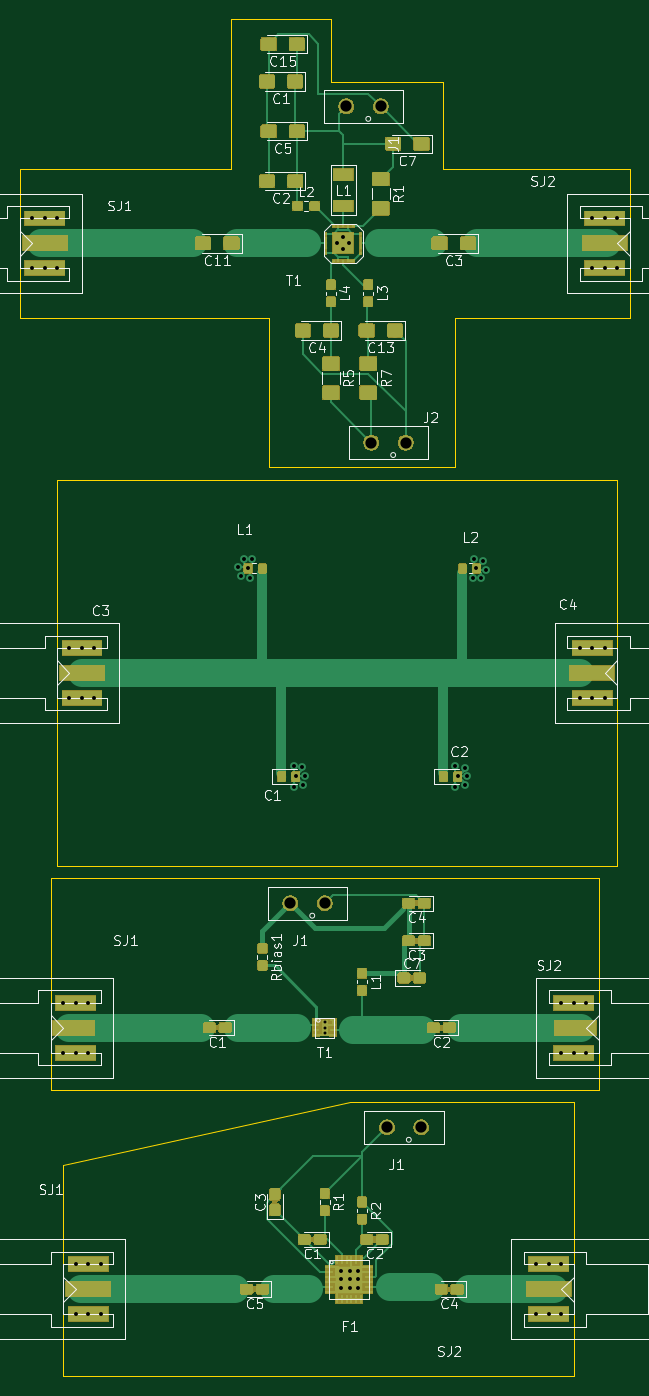
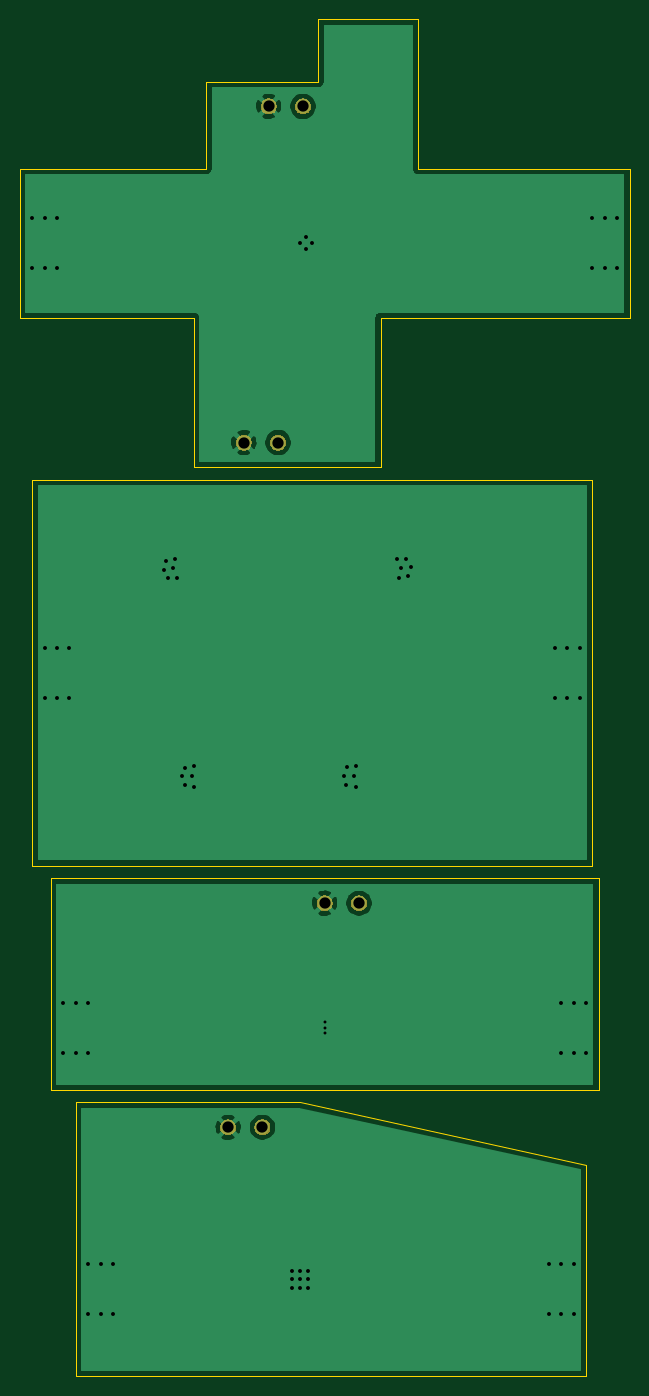
Circuit board: 10 layer files. Board 62.2 x 138.4 mm.
- bottom_copper: prototype_1-B_Cu.gbr (24307 bytes)
- bottom_mask: prototype_1-B_Mask.gbr (7394 bytes)
- paste: prototype_1-B_Paste.gbr (535 bytes)
- bottom_silk: prototype_1-B_SilkS.gbr (536 bytes)
- outline: prototype_1-Edge_Cuts.gbr (2016 bytes)
- top_copper: prototype_1-F_Cu.gbr (137142 bytes)
- top_mask: prototype_1-F_Mask.gbr (84101 bytes)
- paste: prototype_1-F_Paste.gbr (120565 bytes)
- top_silk: prototype_1-F_SilkS.gbr (43656 bytes)
- drill: prototype_1.drl (1582 bytes)

=== bottom_copper: prototype_1-B_Cu.gbr (24307 bytes, source omitted) ===
=== bottom_mask: prototype_1-B_Mask.gbr (7394 bytes, source omitted) ===
=== paste: prototype_1-B_Paste.gbr ===
G04 #@! TF.GenerationSoftware,KiCad,Pcbnew,5.1.2-f72e74a~84~ubuntu18.04.1*
G04 #@! TF.CreationDate,2019-07-08T15:28:50+02:00*
G04 #@! TF.ProjectId,prototype_1,70726f74-6f74-4797-9065-5f312e6b6963,rev?*
G04 #@! TF.SameCoordinates,Original*
G04 #@! TF.FileFunction,Paste,Bot*
G04 #@! TF.FilePolarity,Positive*
%FSLAX46Y46*%
G04 Gerber Fmt 4.6, Leading zero omitted, Abs format (unit mm)*
G04 Created by KiCad (PCBNEW 5.1.2-f72e74a~84~ubuntu18.04.1) date 2019-07-08 15:28:50*
%MOMM*%
%LPD*%
G04 APERTURE LIST*
G04 APERTURE END LIST*
M02*

=== bottom_silk: prototype_1-B_SilkS.gbr ===
G04 #@! TF.GenerationSoftware,KiCad,Pcbnew,5.1.2-f72e74a~84~ubuntu18.04.1*
G04 #@! TF.CreationDate,2019-07-08T15:28:50+02:00*
G04 #@! TF.ProjectId,prototype_1,70726f74-6f74-4797-9065-5f312e6b6963,rev?*
G04 #@! TF.SameCoordinates,Original*
G04 #@! TF.FileFunction,Legend,Bot*
G04 #@! TF.FilePolarity,Positive*
%FSLAX46Y46*%
G04 Gerber Fmt 4.6, Leading zero omitted, Abs format (unit mm)*
G04 Created by KiCad (PCBNEW 5.1.2-f72e74a~84~ubuntu18.04.1) date 2019-07-08 15:28:50*
%MOMM*%
%LPD*%
G04 APERTURE LIST*
G04 APERTURE END LIST*
M02*

=== outline: prototype_1-Edge_Cuts.gbr ===
G04 #@! TF.GenerationSoftware,KiCad,Pcbnew,5.1.2-f72e74a~84~ubuntu18.04.1*
G04 #@! TF.CreationDate,2019-07-08T15:28:50+02:00*
G04 #@! TF.ProjectId,prototype_1,70726f74-6f74-4797-9065-5f312e6b6963,rev?*
G04 #@! TF.SameCoordinates,Original*
G04 #@! TF.FileFunction,Profile,NP*
%FSLAX46Y46*%
G04 Gerber Fmt 4.6, Leading zero omitted, Abs format (unit mm)*
G04 Created by KiCad (PCBNEW 5.1.2-f72e74a~84~ubuntu18.04.1) date 2019-07-08 15:28:50*
%MOMM*%
%LPD*%
G04 APERTURE LIST*
%ADD10C,0.050000*%
G04 APERTURE END LIST*
D10*
X116840000Y-148590000D02*
X93980000Y-148590000D01*
X64770000Y-176530000D02*
X116840000Y-176530000D01*
X116840000Y-176530000D02*
X116840000Y-148590000D01*
X64770000Y-154940000D02*
X93980000Y-148590000D01*
X64770000Y-176530000D02*
X64770000Y-154940000D01*
X119380000Y-147320000D02*
X63500000Y-147320000D01*
X63500000Y-125730000D02*
X119380000Y-125730000D01*
X63500000Y-125730000D02*
X63500000Y-147320000D01*
X119380000Y-125730000D02*
X119380000Y-147320000D01*
X121285000Y-124460000D02*
X64135000Y-124460000D01*
X64135000Y-124460000D02*
X64135000Y-119380000D01*
X121285000Y-85090000D02*
X121285000Y-124460000D01*
X64135000Y-85090000D02*
X121285000Y-85090000D01*
X64135000Y-119380000D02*
X64135000Y-85090000D01*
X81915000Y-38100000D02*
X83185000Y-38100000D01*
X81915000Y-53340000D02*
X81915000Y-38100000D01*
X92075000Y-38100000D02*
X83185000Y-38100000D01*
X92075000Y-44450000D02*
X92075000Y-38100000D01*
X103505000Y-44450000D02*
X92075000Y-44450000D01*
X103505000Y-53340000D02*
X103505000Y-44450000D01*
X104775000Y-53340000D02*
X103505000Y-53340000D01*
X81915000Y-53340000D02*
X60325000Y-53340000D01*
X122555000Y-53340000D02*
X104775000Y-53340000D01*
X122555000Y-68580000D02*
X122555000Y-53340000D01*
X104775000Y-68580000D02*
X122555000Y-68580000D01*
X104775000Y-83820000D02*
X104775000Y-68580000D01*
X85725000Y-83820000D02*
X104775000Y-83820000D01*
X85725000Y-68580000D02*
X85725000Y-83820000D01*
X60325000Y-68580000D02*
X85725000Y-68580000D01*
X60325000Y-53340000D02*
X60325000Y-68580000D01*
M02*

=== top_copper: prototype_1-F_Cu.gbr (137142 bytes, source omitted) ===
=== top_mask: prototype_1-F_Mask.gbr (84101 bytes, source omitted) ===
=== paste: prototype_1-F_Paste.gbr (120565 bytes, source omitted) ===
=== top_silk: prototype_1-F_SilkS.gbr (43656 bytes, source omitted) ===
=== drill: prototype_1.drl ===
M48
; DRILL file {KiCad 5.1.2-f72e74a~84~ubuntu18.04.1} date lun. 08 juil. 2019 15:28:59 CEST
; FORMAT={-:-/ absolute / inch / decimal}
; #@! TF.CreationDate,2019-07-08T15:28:59+02:00
; #@! TF.GenerationSoftware,Kicad,Pcbnew,5.1.2-f72e74a~84~ubuntu18.04.1
FMAT,2
INCH
T1C0.0118
T2C0.0157
T3C0.0453
%
G90
G05
T1
X3.6Y-5.5276
X3.6Y-5.55
X3.6Y-5.5724
T2
X2.425Y-2.3
X2.425Y-2.5
X2.475Y-2.3
X2.475Y-2.5
X2.525Y-2.3
X2.525Y-2.5
X2.55Y-5.45
X2.55Y-5.6508
X2.575Y-4.025
X2.575Y-4.225
X2.6Y-5.45
X2.6Y-5.65
X2.6Y-6.5
X2.6Y-6.7
X2.625Y-4.025
X2.625Y-4.225
X2.65Y-5.45
X2.65Y-5.65
X2.65Y-6.5
X2.65Y-6.7
X2.675Y-4.025
X2.675Y-4.225
X2.7Y-6.5
X2.7Y-6.7
X3.253Y-3.7
X3.264Y-3.7368
X3.275Y-3.6679
X3.2923Y-3.7053
X3.3Y-3.7447
X3.3081Y-3.6659
X3.475Y-4.5
X3.475Y-4.5833
X3.4833Y-4.54
X3.5089Y-4.5045
X3.5128Y-4.575
X3.5222Y-4.54
X3.6506Y-2.4
X3.6661Y-6.5256
X3.6661Y-6.561
X3.6661Y-6.5965
X3.675Y-2.376
X3.675Y-2.4232
X3.6978Y-2.4
X3.7Y-6.5256
X3.7Y-6.561
X3.7Y-6.5965
X3.7331Y-6.5256
X3.7331Y-6.561
X3.7331Y-6.5965
X4.125Y-4.5
X4.125Y-4.5833
X4.1337Y-4.54
X4.1624Y-4.5065
X4.1624Y-4.5754
X4.1722Y-4.54
X4.1939Y-3.7427
X4.2Y-3.6659
X4.2096Y-3.7053
X4.2274Y-3.7427
X4.2372Y-3.675
X4.247Y-3.7132
X4.45Y-6.5
X4.45Y-6.7
X4.5Y-6.5
X4.5Y-6.7
X4.55Y-5.45
X4.55Y-5.65
X4.55Y-6.5
X4.55Y-6.7
X4.6Y-5.45
X4.6Y-5.65
X4.625Y-4.025
X4.625Y-4.225
X4.65Y-5.45
X4.65Y-5.65
X4.675Y-2.3
X4.675Y-2.5
X4.675Y-4.025
X4.675Y-4.225
X4.725Y-2.3
X4.725Y-2.5
X4.725Y-4.025
X4.725Y-4.225
X4.775Y-2.3
X4.775Y-2.5
T3
X3.4622Y-5.05
X3.6Y-5.05
X3.7872Y-3.2
X3.925Y-3.2
X3.85Y-5.95
X3.9878Y-5.95
X3.6872Y-1.85
X3.825Y-1.85
T0
M30

